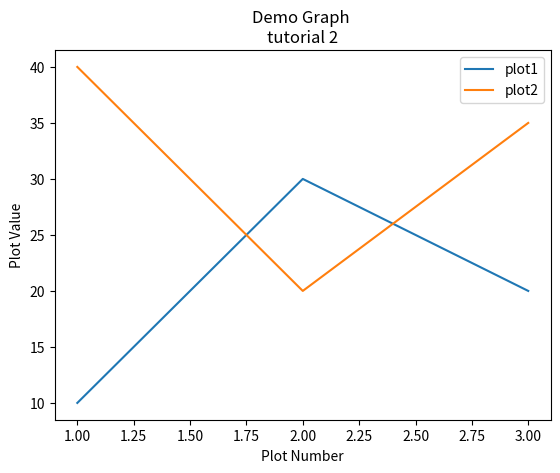

The script that saved this image:
import matplotlib.pyplot as plt

x=[1,2,3]
y=[10,30,20]

x2=[1,2,3]
y2=[40,20,35]

plt.plot(x,y,label="plot1")
plt.plot(x2,y2,label="plot2")

plt.xlabel("Plot Number")
plt.ylabel("Plot Value")
plt.title("Demo Graph \ntutorial 2")
plt.legend()

plt.show()